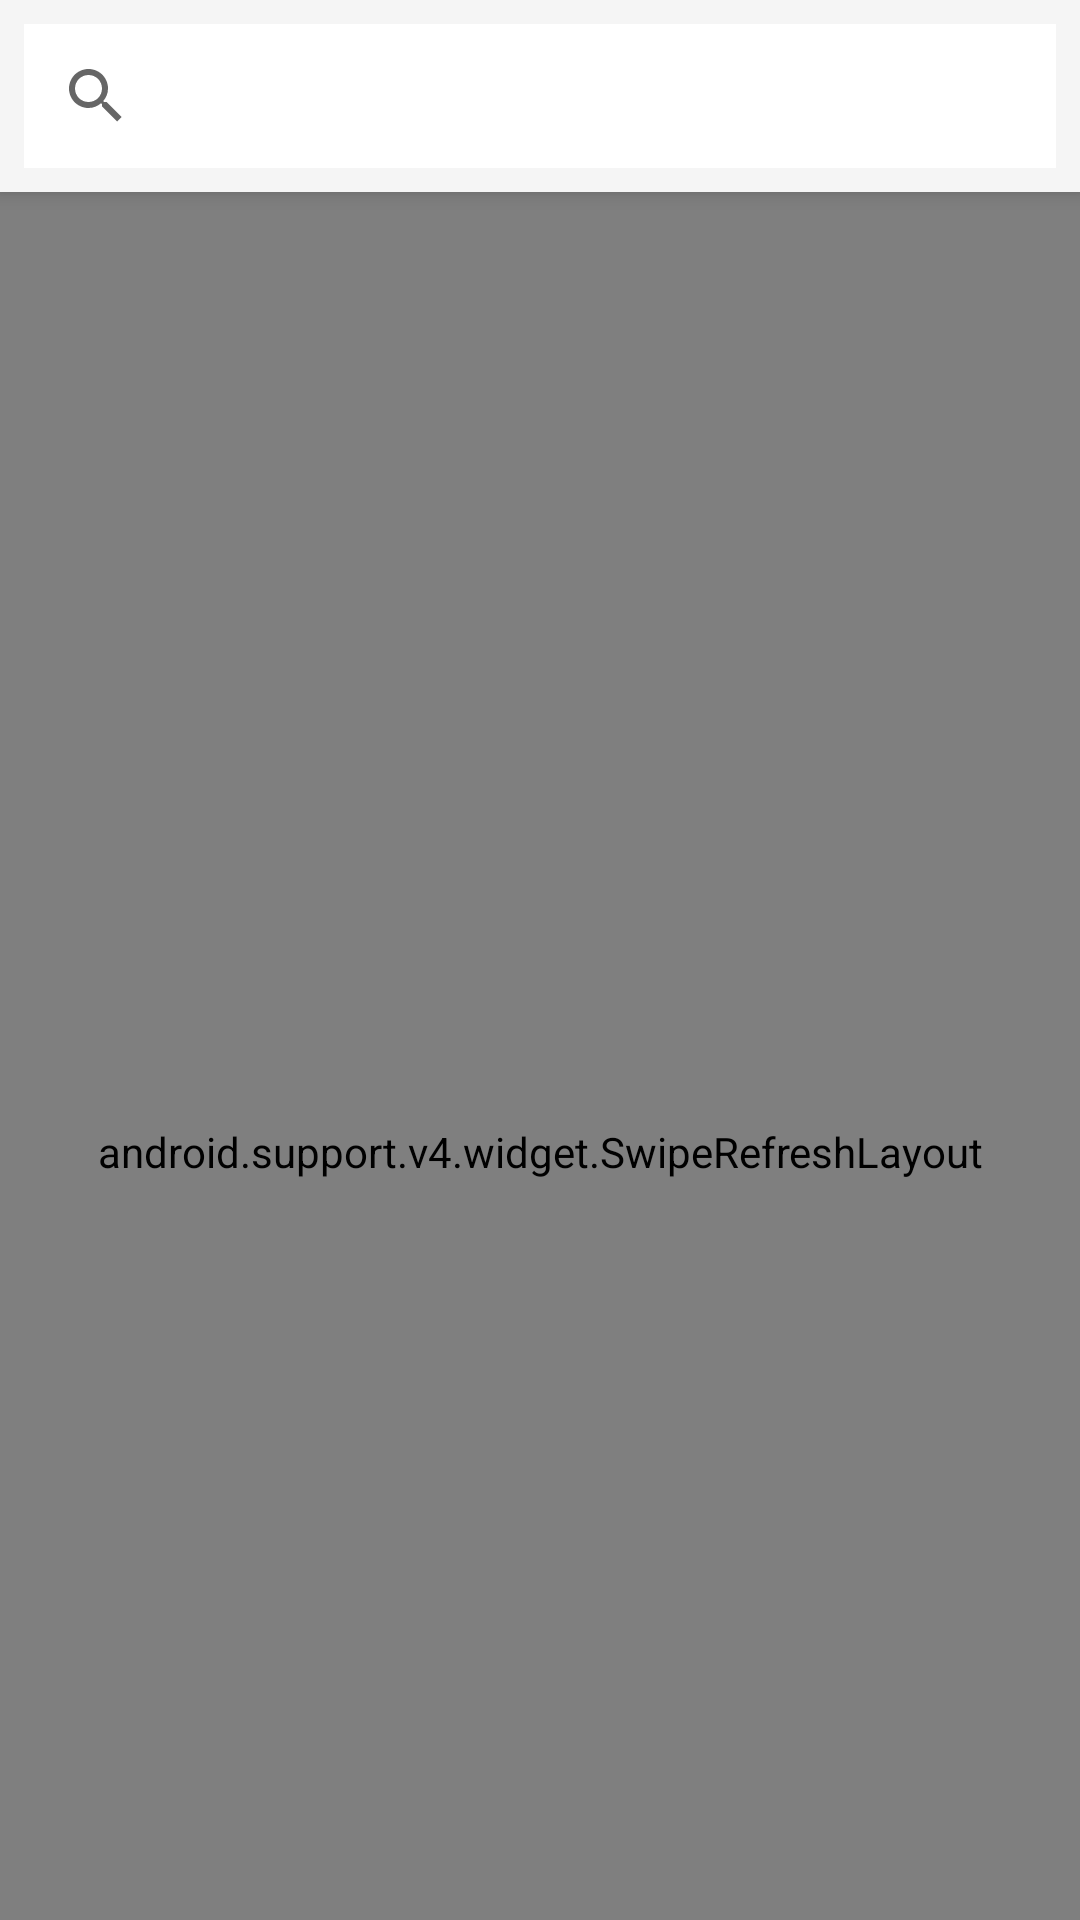

Android layout source for this screen:
<!-- AndroidManifest.xml: application theme AppTheme -->
<!-- res/layout/search_list.xml -->
<?xml version="1.0" encoding="utf-8"?>
<android.support.design.widget.CoordinatorLayout xmlns:android="http://schemas.android.com/apk/res/android"
    xmlns:app="http://schemas.android.com/apk/res-auto"
    xmlns:tools="http://schemas.android.com/tools"
    android:layout_width="match_parent"
    android:layout_height="match_parent"
    android:background="#F5F5F5"
    android:orientation="vertical"
    tools:context="com.example.pyrov.mywallpapers.MainActivity">

    <android.support.design.widget.AppBarLayout
        android:id="@+id/app_bar"
        android:layout_width="match_parent"
        android:layout_height="wrap_content"
        android:background="#F5F5F5">

        <android.support.design.widget.CollapsingToolbarLayout
            android:layout_width="match_parent"
            android:layout_height="match_parent"
            app:layout_scrollFlags="scroll|enterAlways">

            <android.support.v7.widget.SearchView
                android:id="@+id/search_bar_search_list"
                android:layout_width="match_parent"
                android:layout_height="wrap_content"
                android:layout_margin="8dp"
                android:background="@color/cardview_light_background">

            </android.support.v7.widget.SearchView>
        </android.support.design.widget.CollapsingToolbarLayout>
    </android.support.design.widget.AppBarLayout>

    <TextView
        android:id="@+id/tv_swipe_to_refresh"
        android:layout_width="wrap_content"
        android:layout_height="wrap_content"
        android:layout_gravity="center"
        android:text="@string/swipe_to_refresh" />

    <android.support.v4.widget.SwipeRefreshLayout
        android:id="@+id/swipe_search_list"
        android:layout_width="match_parent"
        android:layout_height="match_parent"
        app:layout_behavior="@string/appbar_scrolling_view_behavior">

        <android.support.v7.widget.RecyclerView
            android:id="@+id/recycler_search_list"
            android:layout_width="match_parent"
            android:layout_height="match_parent"
            android:scrollbars="vertical"
            tools:listitem="">

        </android.support.v7.widget.RecyclerView>

    </android.support.v4.widget.SwipeRefreshLayout>

</android.support.design.widget.CoordinatorLayout>
<!-- resources referenced by this layout -->
<resources>
  <string name="swipe_to_refresh">Swipe to refresh</string>
  <style name="AppTheme" parent="Theme.AppCompat.DayNight.DarkActionBar">
          
          <item name="colorPrimary">@color/colorPrimary</item>
          <item name="colorPrimaryDark">@color/colorPrimaryDark</item>
          <item name="colorAccent">@color/colorBlue</item>
      </style>
  <color name="colorPrimary">#3F51B5</color>
  <color name="colorPrimaryDark">#303F9F</color>
  <color name="colorBlue">#2979ff</color>
</resources>
